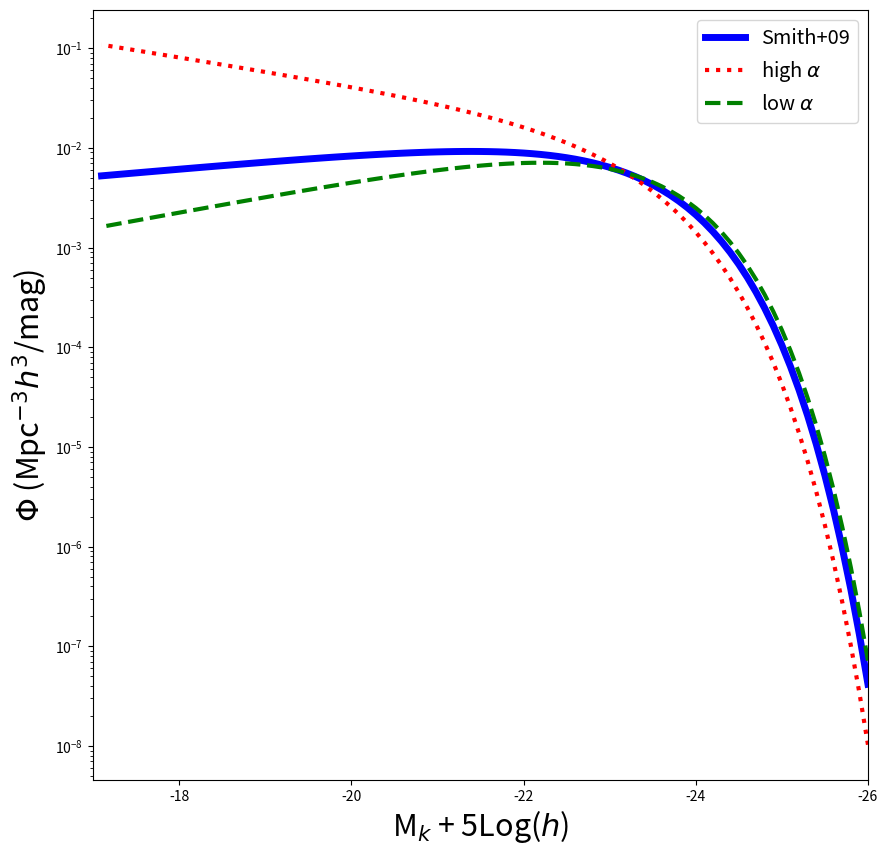

Reproduce this figure in Python.


# ASTR 400 B 
# In Class Lab 2

# Import Modules 
import numpy as np
import matplotlib
import matplotlib.pyplot as plt
from scipy.integrate import quad # For integration
# Documentation and examples for quad : 
# https://docs.scipy.org/doc/scipy/reference/generated/scipy.integrate.quad.html
# https://www.tutorialspoint.com/scipy/scipy_integrate.htm


# ## Part A:  Schechter Fxn
# 
# The galaxy luminosity function in the nearby universe is well described by a Schechter Function:
# 
# \begin{equation}
# \Phi(M)dM = ( 0.4 \, ln10 ) \, \phi_\ast \, 10^{0.4(M_\ast - M)(\alpha +1)} e^{-10^{0.4(M_\ast - M)}} dM
# \end{equation}
# 
# With the following parameters from Smith+2009 for Field Galaxies in SDSS at z$\sim$0.1 in the Kband:
# 
# 
#  $\phi_\ast$ =1.66 $  \times 10^{-2}$  $h^3$ Mpc$^{-3}$
# 
#  $\alpha$ =  -0.81 
# 
# 
#   M$_\ast$ =  M$_k^\ast$= -23.19  - 5*log($h$)
#   
#  $h$ = the Hubble constant in units of 100 km/s/Mpc . At z=0 this is 0.7. 
# But we are going to se $h$=1 here. Units will then be in "comoving" coordinates.
#   
#   This function is defined for you below:



def schechter_M(m,phi_star=0.0166,m_star=-23.19,alpha=-0.81): # always define function with small initial
    """ Function that computes the Schechter Luminosity Function for a given magnitude, 
    assuming default parameters for field galaxies in SDSS at z~0.1 in the Kband (Smith+2009)
    
    Inputs
        m : an array of floats
            an array of Kband magnitudes  (assumes -5*log(h) implicitly)
        phi_star:  float
            normalization of Schechter fxn (h^3 Mpc^-3)
        m_star:  float 
            knee of the Schechter fxn (K-band magnitude, assumes -5*log(h) implicitly)
        alpha:  float
            faint end slope of the Schechter fxn
    
    Output:
        schechterM: float
            number density of galaxies (comoving units) at the given magnitude m - 5*log(h)
            

    """

# You should divide up long functions instead of writing them out as one long set
    a = 0.4*np.log(10)*phi_star # Grouping all constants together
    b = 10**(0.4*(m_star-m)*(alpha+1.0)) # The Power Law, controlling the faint end slope
    c = np.exp(-10**(0.4*(m_star-m))) # The Exponential controlling the high mass end behavior
    
    schechterM = a*b*c # schechter function for the given magnitude
# i.e. don't do the below
#    return 0.4*np.log(10)*phistar*10**(0.4*(Mstar - M)*(alpha +1.0))*np.exp(-10**(0.4*(Mstar - M)))

    return schechterM


# # Q1 
# 
# Utilizing the defined function, plot the Schechter Function using the above parameter values over a magnitude range of -17 to -26. 
# Try to reproduce the black solid line in Smith+2009 MNRAS 397,868 [UKIDSS Survey] Figure below.
# 
# 
# ![Smith](./Smith09.png)



# # Q2 
# 
# Galaxies in the Virgo Cluster have different parameters, like $\alpha$=-1.35  (Ferrarese+2016 ApJ 824).
# 
# Overplot the Schechter Function with this new value of $\alpha$.  
# 
# Try a smaller value of $\alpha = -0.6$.
# 
# How does the function change?  What does this mean? 
# 




# Create an array to store Kband Magnitudes from -26 to -17


mK = np.arange(-26,-17,0.1)
print(mK[2])


# Plot the Schechter Function

fig = plt.figure(figsize=(10,10))  # sets the scale of the figure
ax = plt.subplot(111) 

# Plot the default values (y axis log)
# ADD HERE

ax.semilogy(mK,schechter_M(mK),color ='blue', linewidth=5, label ='Smith+09')                          # as only y is in log not x
# Q2 solutions: change alpha
# ADD HERE

ax.semilogy(mK,schechter_M(mK,alpha=-1.35), color= 'red', linestyle=':',linewidth=3 ,
            label =r'high $\alpha$') # chnaging default alpha value
# by 'r' we are telling them to enter latex mode

ax.semilogy(mK,schechter_M(mK,alpha=-0.6), color= 'green', linestyle='--',linewidth=3 ,
            label =r'low $\alpha$')

# Add labels
plt.xlabel(r'M$_k$ + 5Log($h$)', fontsize=22)
plt.ylabel(r'$\Phi$ (Mpc$^{-3}h^3$/mag)', fontsize=22)

#set axis limits
plt.xlim(-17,-26)

#adjust tick label font size
label_size = 22
matplotlib.rcParams['xtick.labelsize'] = label_size 
matplotlib.rcParams['ytick.labelsize'] = label_size

# add a legend with some customizations.
legend = ax.legend(loc='upper right',fontsize='x-large')

# Save to a file
plt.savefig('Schechter_M.png')




# # Q3
# 
# Build a function to compute the Schechter Function in terms of luminosity.
# 
# Use `quad` to numerically integrate the function to compute the fraction of the luminosity that lies above L* in the following three cases:  
# 
# $\alpha$=-0.7 (default), $\alpha$=-0.6, $\alpha$=1.85. 
# 
# 
# Schecheter Function $\Phi(L) = \frac{n_\ast}{L_\ast} (\frac{L}{L_\ast})  ^{\alpha}  e^{-L/L_\ast}$
# 
# $n_\ast$ = 0.008  $h^3$ Mpc$^{-3}$
# 
# $L_\star = 1.4 \times 10^{10} L_\odot$

def schechter_L(lum,n_star=8e-3,l_star = 1.4e10,alpha= -0.7):
    """ this is the function that compute the scheter luminosity function
    for a given luminosity
    defuatls are from Sparke & galaghar
    
    Inputs :
        lum = array of floats 
            Array of Luminosities (Lsun)
            
        n_star : float
        Normalization of the schelter function fxn ( h^3 Mpc ^-3)
        
        l_star : float
          Characteristic velocity luminosity ( knee of the schedter function) in units of L_sun
        
        alpha : float
        Faint end slope
        
        Outputs :
            
            scheter_l:float
            number density of galaxies for a given lunimosyty ( h^3 * Mpc^-3/Lsun)
    
    """
    
    # Break down equation into parts
    
    a = (lum/l_star)**alpha # faint end
    b= np.exp(-lum/l_star) # bright end
    c= n_star/l_star        # constants

    schechter_l = a*b*c    
    return schechter_l
    








# Understanding lambda functions
# Short cut -- defines and evaluates a function in one line ! 

# lambda says that a function follows, where the variables are a and b, and the function to be evaluated is a*b
x = lambda a, b : a * b
print(x(5, 6))  





# Example Usage of quad and lambda

print(quad(np.sin, 0, np.pi)) # integrating sin function from 0 to pi.


f = lambda x: np.sin(x)
print(quad(f, 0, np.pi)) # as f is sin x , so bascially we made it more complicated

# first element quad is the integral, second element is the error


def ex(x):
    return np.sin(x) 

print(quad(lambda x: ex(x), 0, np.pi))


# What fraction of the integrated luminoisty density lies above L*
# alpha= -0.7

l_upper = quad(lambda L: L*schechter_L(L), 1.4e10 , 1e14)
print(l_upper)

l_total = quad(lambda L: L*schechter_L(L) , 0.1 , 1e14)

print("Flux ratio (>L*)/LTotal" , np.round(l_upper[0]/l_total[0],3))

l_upper1 = quad(lambda L: L*schechter_L(L, alpha = -1.0), 1.4e10 , 1e14)
print(l_upper)

l_total1 = quad(lambda L: L*schechter_L(L , alpha = -1.0) , 0.1 , 1e14)

print("Flux ratio (>L*)/LTotal" , np.round(l_upper1[0]/l_total1[0],3))

l_upper2 = quad(lambda L: L*schechter_L(L, alpha = -1.85), 1.4e10 , 1e14)
print(l_upper)

l_total2 = quad(lambda L: L*schechter_L(L , alpha = -1.85) , 0.1 , 1e14)

print("Flux ratio (>L*)/LTotal" , np.round(l_upper2[0]/l_total2[0],3))


# ## Part B: IMF 
# 
# Create a function called `Salpeter` that defines the Salpeter IMF: 
# 
# \begin{equation}
# \xi(M) = \xi_0 (M/M_\odot)^{-\alpha}
# \end{equation}
# 
# $\alpha = 2.35$
# The function should take as input an array of stellar masses, M. 
# You will need to determine the normalization, $\xi_0$, by integrating this equation over mass from 0.1 to 120 M$_\odot$
# and setting the value to 1.  The function should then return $\xi(M)$, which will now represent the fractional number of stars. 
# 
# Integration:
# 
# `quad(lambda x:  fxn(x),xmin,xmax)`
# 
# quad returns an array with 2 values. you want the first value. 
# Note I've used a "lambda" expression.   Python's lambda expressions allow a 
# function to be created and passed around all in one line of code



def Salpeter(m,m_min= 0.1 , m_max= 120, alpha =2.35):
    
    """ This is a function that defines the salpeter IMF. The function is going to be 
    normailized such that it returns the fraction of stars expected at the given m( assuming
        stars range in mass from m_min to m_max.
        
        Inputs :
            m: array of floats
             Array of stellar masses ( Msun)
             
             m_min: float
             minimum mass
             
             m_max : float
             maximum mass
             
             alpha : float
             
             pwer law for salpeter function
             
             Outputs :
                 normalized_salpeter : float
                 normlaized fraction of stars at a given m.
        
     """
     
     # Determine hte magitude of the integral
     
    to_normalize = quad(lambda m: m**(-alpha), m_min, m_max)
     
    # Determine the normalization factor 
    norm = 1/to_normalize[0]
     
     # return the normalized salpeter IMF
     
    norm_salpeter = norm *m**(-alpha)
     
    return norm_salpeter
 
    
     
             
             
        
        



# ## Q1: 
# Double Check: if you integrate your function from 0.1 to 120 you should return 1.0 
# 
test = quad(lambda m: Salpeter(m), 0.1, 120)
print(np.round(test[0],3))








# ## Q2: 
# Integrate your normalized function to compute the fraction of stars with stellar masses greater than the sun and less 
# than 120 M$_\odot$.

frac = quad( lambda m : Salpeter(m), 1.0, 120)
print(np.round(frac[0],3))


# cluster with 5000 stars

print(5000*np.round(frac[0],3))


# ## Q3:
# 
# How might you modify the above to return the fraction of MASS ? instead of fraction of the total numbers of stars.


def salpeter_Mass(m,m_min= 0.1 , m_max= 120, alpha =2.35):
    
    """ This is a function that defines the salpeter IMF. The function is going to be 
    normailized such that it returns the fraction of mass ( assuming
        stars range in mass from m_min to m_max.
        
        Inputs :
            m: array of floats
             Array of stellar masses ( Msun)
             
             m_min: float
             minimum mass
             
             m_max : float
             maximum mass
             
             alpha : float
             
             pwer law for salpeter function
             
             Outputs :
                 normalized_salpeter : float
                 normlaized fraction of mass over a given m range
        
     """
     
     # Determine hte magitude of the integral
     
    to_normalize = quad(lambda m: m* m**(-alpha), m_min, m_max)
     
    # Determine the normalization factor 
    norm = 1/to_normalize[0]
     
     # return the normalized salpeter IMF
     
    norm_salpeter = norm *m*m**(-alpha)
     
    return norm_salpeter


# Determine the fraction of mass in stars that are mosre massive than the sun

frac2 = quad(lambda m: salpeter_Mass(m), 1,120)

print(np.round(frac2[0],3))
 
# 5000 solar mass cluster 

print(5000*np.round(frac2[0],3))

# 100 solar mass cluster

print(100*np.round(frac2[0],3)) # ie how much stellar mass I will have in that cluster

# 1 solar mass cluster

print(1*np.round(frac2[0],3))








